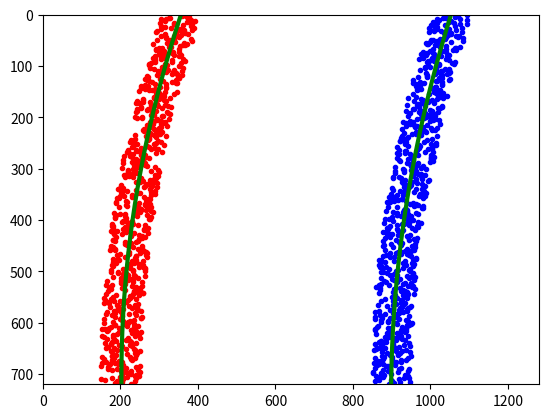

Generate this figure with matplotlib:
import numpy as np
import matplotlib.pyplot as plt
# Generate some fake data to represent lane-line pixels
ploty = np.linspace(0, 719, num=720)# to cover same y-range as image
quadratic_coeff = 3e-4 # arbitrary quadratic coefficient
# For each y position generate random x position within +/-50 pix
# of the line base position in each case (x=200 for left, and x=900 for right)
leftx = np.array([200 + (y**2)*quadratic_coeff + np.random.randint(-50, high=51) 
                              for y in ploty])
rightx = np.array([900 + (y**2)*quadratic_coeff + np.random.randint(-50, high=51) 
                                for y in ploty])

leftx = leftx[::-1]  # Reverse to match top-to-bottom in y
rightx = rightx[::-1]  # Reverse to match top-to-bottom in y


# Fit a second order polynomial to pixel positions in each fake lane line
left_fit = np.polyfit(ploty, leftx, 2)
left_fitx = left_fit[0]*ploty**2 + left_fit[1]*ploty + left_fit[2]
right_fit = np.polyfit(ploty, rightx, 2)
right_fitx = right_fit[0]*ploty**2 + right_fit[1]*ploty + right_fit[2]

# Plot up the fake data
mark_size = 3
plt.plot(leftx, ploty, 'o', color='red', markersize=mark_size)
plt.plot(rightx, ploty, 'o', color='blue', markersize=mark_size)
plt.xlim(0, 1280)
plt.ylim(0, 720)
plt.plot(left_fitx, ploty, color='green', linewidth=3)
plt.plot(right_fitx, ploty, color='green', linewidth=3)
plt.gca().invert_yaxis() # to visualize as we do the images
